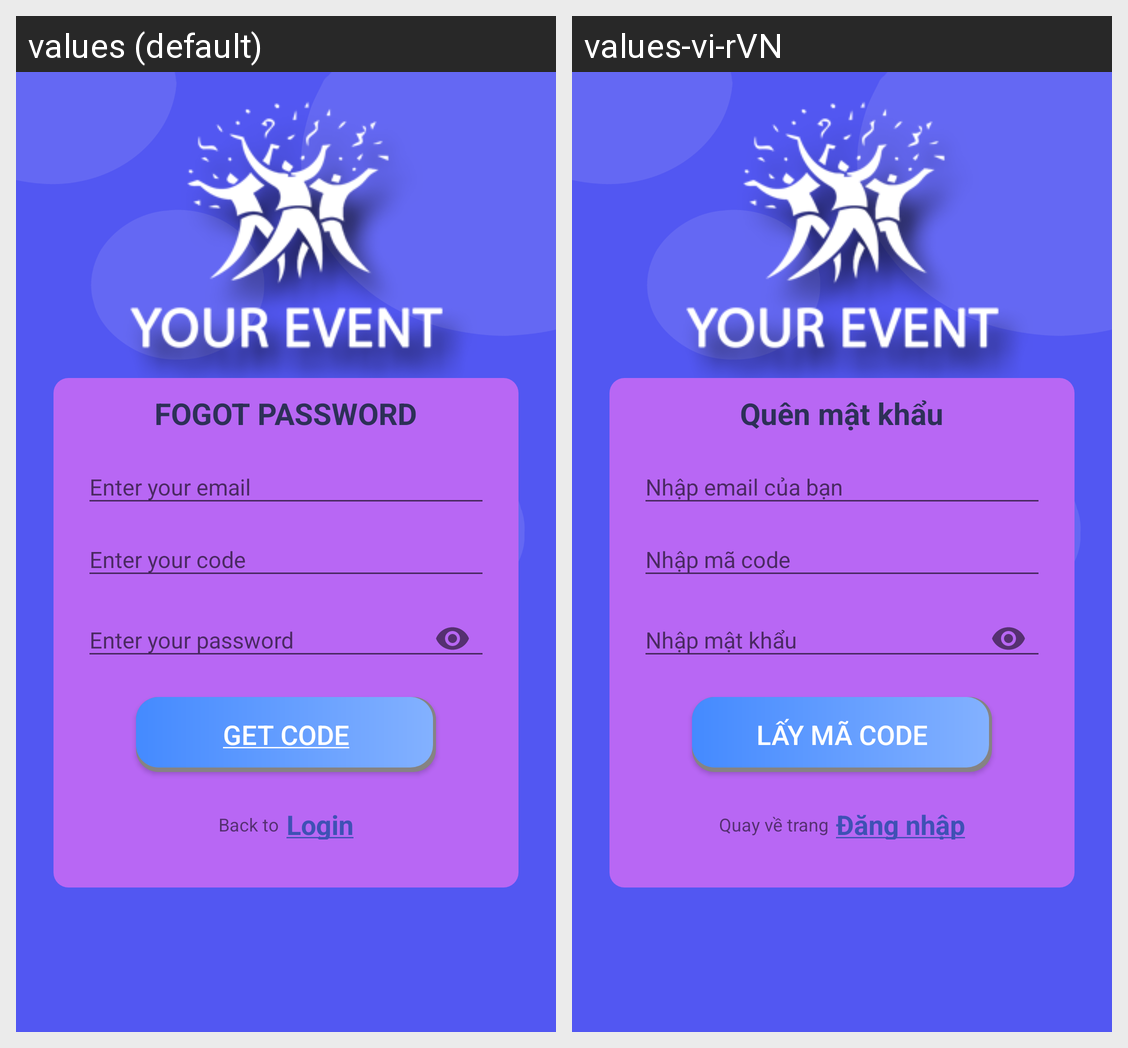

Translations of the strings shown on this Android screen, per locale in the grid:
Android screen res/layout/activity_forgot_pass.xml rendered under 2 locales, left to right: values (default), values-vi-rVN. Device: Nexus 5 (rendered at 1080×1920; each locale shown at half size, 540×960, under a caption strip naming it); theme AppTheme.
Strings drawn on this screen, with the default value and each locale's value (text and hints the layout hard-codes, and strings that could not be matched under every locale, appear in the picture but are not listed):

forgot_password
  values: FOGOT PASSWORD
  values-vi-rVN: Quên mật khẩu

hint_your_email
  values: Enter your email
  values-vi-rVN: Nhập email của bạn

hint_your_code
  values: Enter your code
  values-vi-rVN: Nhập mã code

hint_your_password
  values: Enter your password
  values-vi-rVN: Nhập mật khẩu

getcode
  values: Get code
  values-vi-rVN: Lấy mã code

backtologin
  values: Back to
  values-vi-rVN: Quay về trang

backtologin0
  values: Login
  values-vi-rVN: Đăng nhập
